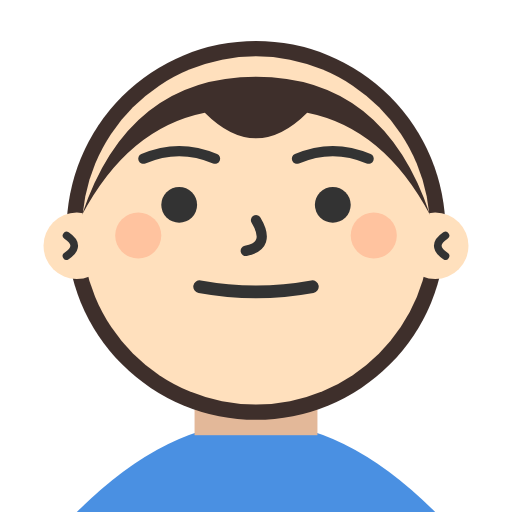
t = 0.00 s
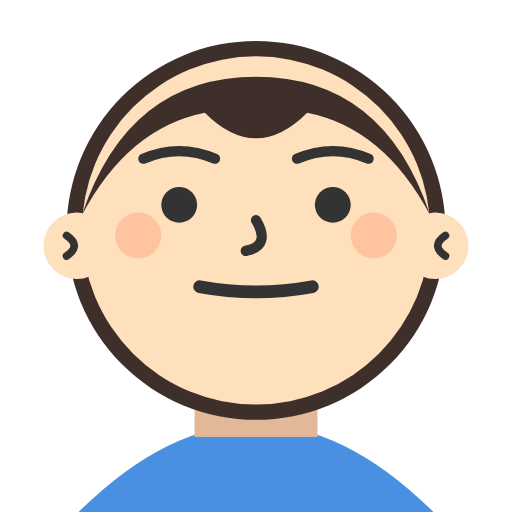
t = 0.68 s
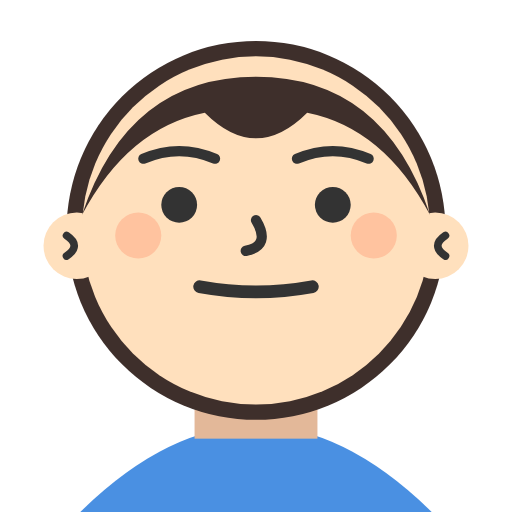
t = 1.35 s
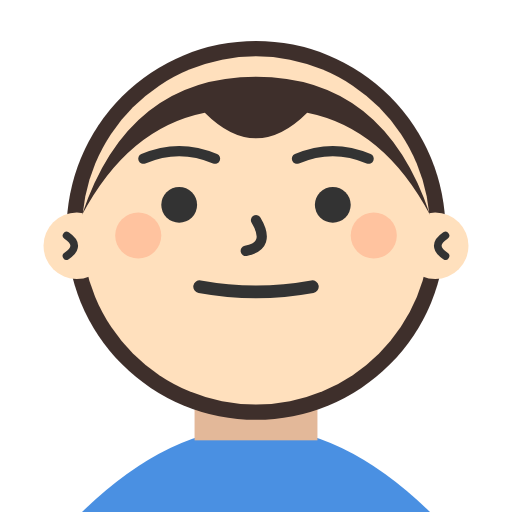
t = 2.00 s
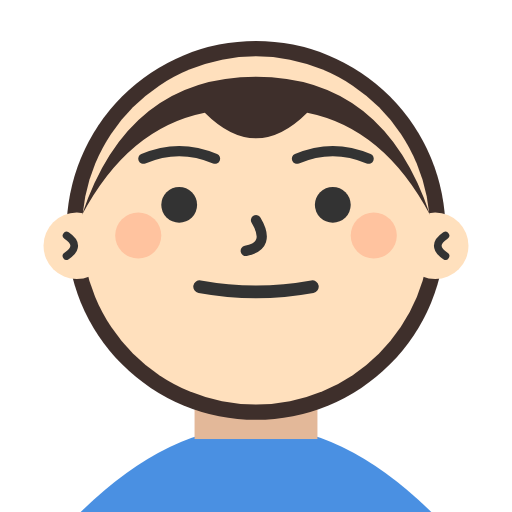
t = 2.50 s
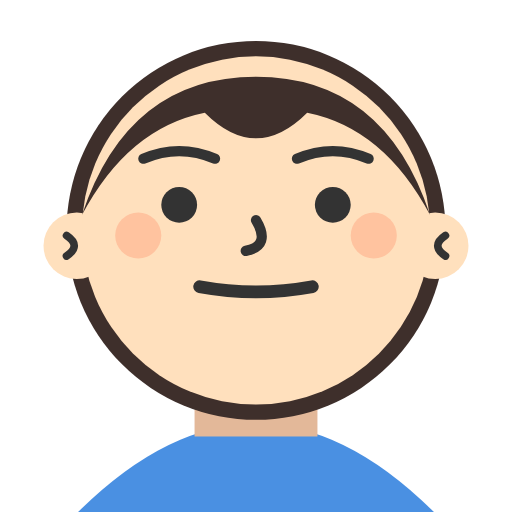
t = 3.50 s

The animated SVG that drew these frames (rendered in a browser with its animation timeline set to each time). Animation: 3 SMIL elements (animate=2,animateTransform=1); one cycle of 4.00 s, repeats indefinitely.

<svg xmlns="http://www.w3.org/2000/svg" viewBox="0 0 100 100" width="300" height="300">
  <defs>
    <style>
      .skin { fill: #FFE0BD; } 
      .skin-shadow { fill: #E3B899; }
      .hair { fill: #3E2F2B; }
      .feature { fill: #333333; }
      .line { 
        fill: transparent; 
        stroke: #333333; 
        stroke-width: 2.5; 
        stroke-linecap: round; 
        stroke-linejoin: round;
      }
      .blush { fill: #FF8C69; opacity: 0.35; }
      .shirt { fill: #4A90E2; }
    </style>
  </defs>

  <!-- Gentle Breathing Body/Torso -->
  <g>
    <animateTransform 
      attributeName="transform" 
      type="translate" 
      values="0,0; 0,1; 0,0" 
      dur="4s" 
      repeatCount="indefinite" 
    />
    <!-- Shoulders -->
    <path d="M 15 100 Q 50 65 85 100 Z" class="shirt" />
    <!-- Neck -->
    <rect x="38" y="55" width="24" height="30" class="skin-shadow" />
  </g>

  <!-- Hair Background (Back of head) -->
  <circle cx="50" cy="45" r="37" class="hair" />

  <!-- Ears (Neutral forward-facing position) -->
  <circle cx="15" cy="48" r="6.5" class="skin" />
  <path d="M 13 46 Q 16 48 13 50" class="line" style="stroke-width: 1.5;" />
  
  <circle cx="85" cy="48" r="6.5" class="skin" />
  <path d="M 87 46 Q 84 48 87 50" class="line" style="stroke-width: 1.5;" />

  <!-- Base Head -->
  <circle cx="50" cy="45" r="34" class="skin" />

  <!-- Hair Foreground (Bangs - resting normally) -->
  <path d="M 16 42 Q 25 15 50 15 Q 75 15 84 42 Q 75 25 60 22 Q 50 32 40 22 Q 25 25 16 42 Z" class="hair" />

  <!-- Facial Features -->
  <g>
    <!-- Eyebrows (Maintained natural curve and consistent face shape) -->
    <path d="M 28 31 Q 35 28 42 31" class="line" style="stroke-width: 2;" />
    <path d="M 58 31 Q 65 28 72 31" class="line" style="stroke-width: 2;" />

    <!-- Eyes with Quick Blink Animation -->
    <ellipse cx="35" cy="40" rx="3.5" ry="3.5" class="feature">
      <!-- Shortened cycle to 1.5s and tightened the keyTimes for a faster snap -->
      <animate 
        attributeName="ry" 
        values="3.5; 3.5; 0.1; 3.5; 3.5" 
        keyTimes="0; 0.90; 0.94; 0.98; 1" 
        dur="1.5s" 
        repeatCount="indefinite" 
      />
    </ellipse>
    <ellipse cx="65" cy="40" rx="3.5" ry="3.5" class="feature">
      <animate 
        attributeName="ry" 
        values="3.5; 3.5; 0.1; 3.5; 3.5" 
        keyTimes="0; 0.90; 0.94; 0.98; 1" 
        dur="1.5s" 
        repeatCount="indefinite" 
      />
    </ellipse>

    <!-- Nose -->
    <path d="M 50 43 Q 53 48 48 49" class="line" style="stroke-width: 2;" />

    <!-- Rosy Cheeks -->
    <circle cx="27" cy="46" r="4.5" class="blush" />
    <circle cx="73" cy="46" r="4.5" class="blush" />

    <!-- Mouth (Natural, soft resting curve) -->
    <path d="M 39 56 Q 50 58 61 56" class="line" style="stroke-width: 2.5; stroke-linecap: round;" />
  </g>
</svg>
